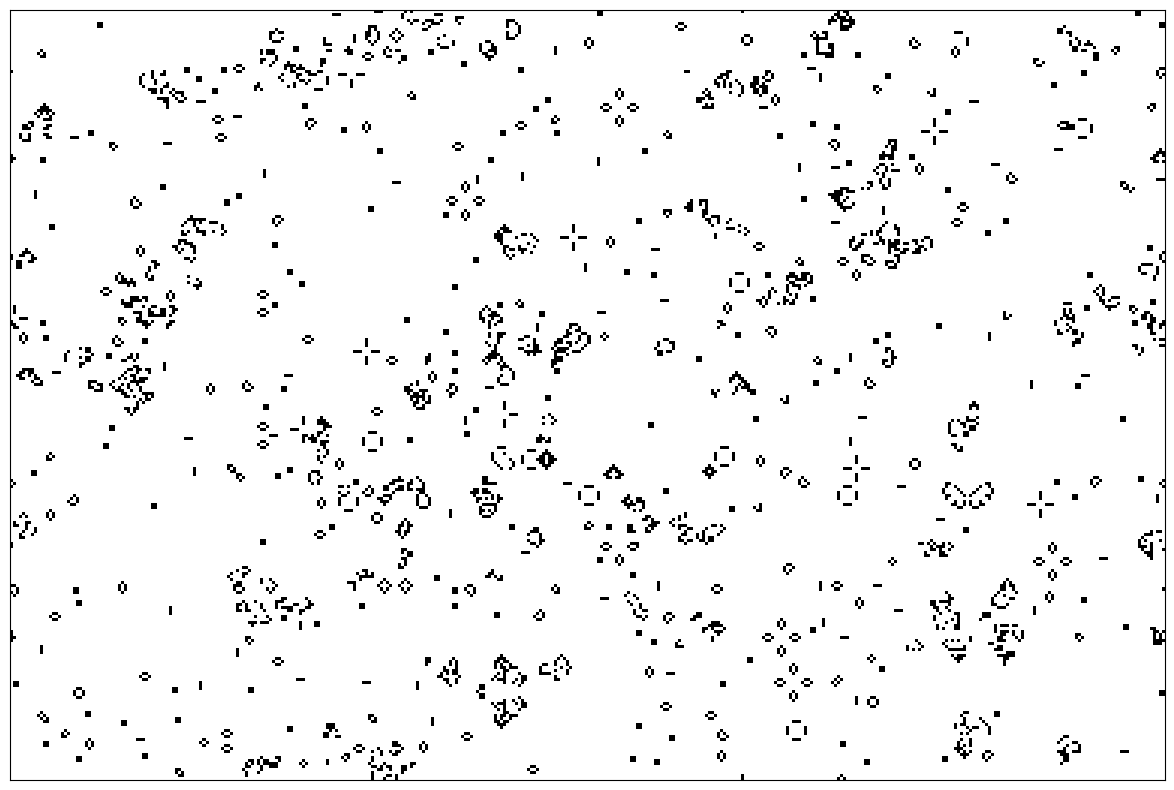

Write the Python code that produced this figure. (Note: this script raises an exception after producing the figure.)
import numpy as np
import matplotlib.pyplot as plt
import matplotlib.animation as animation

#These are our initial parameters
w = 384
h = 256
p = 0.1
nframes = 100

def initial_state(p):
    """Creates an initial state"""
    #Initialise an empty state (all set to 0)
    state = [[0 for x in range(w)] for x in range(h)]

    #Now randomly populate the state space
    for i in range(len(state)):
        for j in range(len(state[i])):
            state[i][j] = 1 if np.random.rand() < p else 0
    return state

def check_neighbours(i, j):
    """Checks the neighbours of a given cell to determine
    whether the cell lives or dies in the next iteration"""
    #First count the number of live neighbours
    w = len(state); h = len(state[0])
    ip = (i+1)%(w); im = (w+i-1)%(w); jp = (j+1)%(h); jm = (h+j-1)%(h)
    ln = (state[ip][jp] + state[ip][j] + state[ip][jm] + state[i][jp] + state[i][jm] + 
    state[im][jp] + state[im][j] + state[im][jm])
    #Logic for the cellular automaton
    if ln < 2 or ln > 3:
        return 0
    elif (ln == 2 or ln == 3) and state[i][j] == 1:
        return 1
    elif ln == 3 and state[i][j] == 0:
        return 1
    else:
        return 0

def get_next_state():
    new_state = [[0 for x in range(w)] for x in range(h)]
    for i in range(len(new_state)):
        for j in range(len(new_state[i])):
            new_state[i][j] = check_neighbours(i, j)
    return new_state

def evolve(i):
    global state
    mat.set_data(state)
    new_state = get_next_state()
    state = new_state
    return [mat]

state = initial_state(p)

fig = plt.figure(figsize=(12,8))
axes = fig.add_subplot(1,1,1)
mat = plt.imshow(state,interpolation="none")
mat.set_cmap('binary')
plt.xticks([]); plt.yticks([])
fig.tight_layout()
ani = animation.FuncAnimation(fig, evolve, frames=nframes)
ani.save('test.mp4',fps=10)